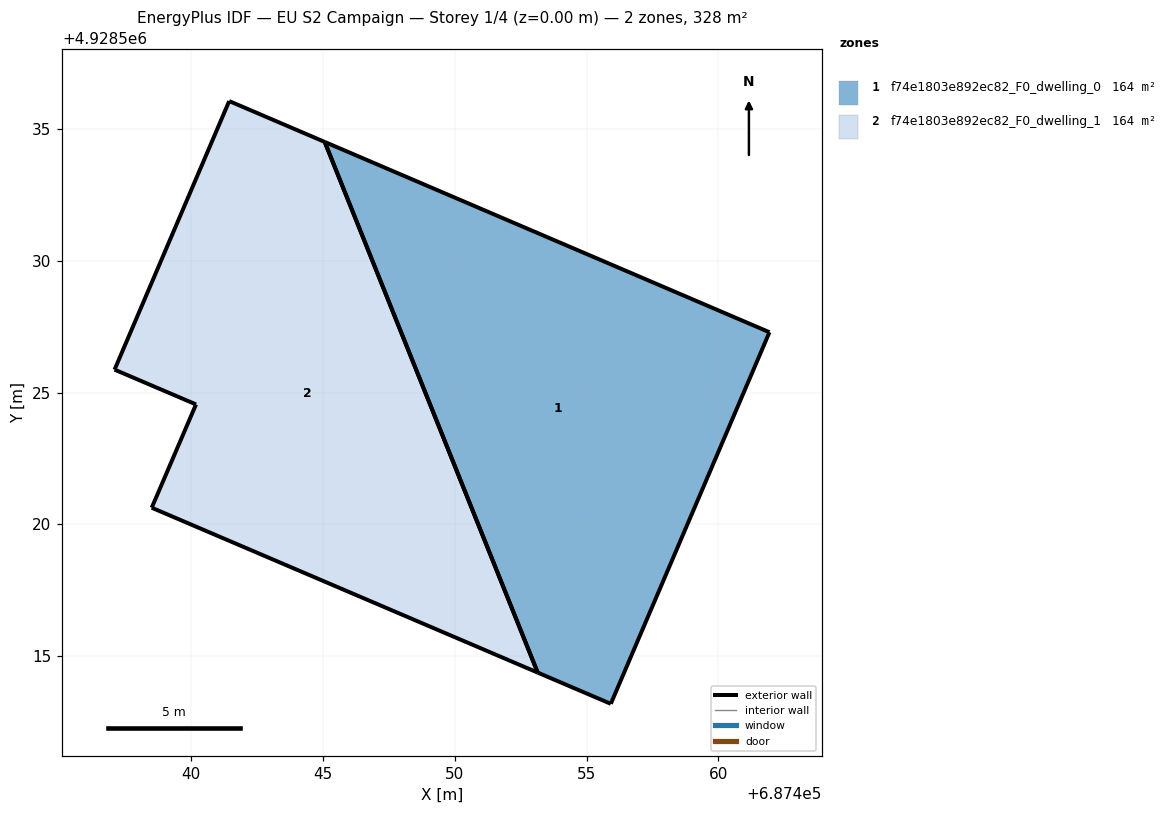
=== STOREY PLAN SPEC (per zone: floor XY polygon, exterior-wall plan segments, windows/doors) ===
zone 1: f74e1803e892ec82_F0_dwelling_0  (163.8 m²)
  floor: (687455.92, 4928513.19) (687461.94, 4928527.29) (687445.06, 4928534.51) (687453.14, 4928514.38)
  exterior wall: (687445.06, 4928534.51) – (687461.94, 4928527.29)  [18.4 m]
  exterior wall: (687461.94, 4928527.29) – (687455.92, 4928513.19)  [15.3 m]
  exterior wall: (687455.92, 4928513.19) – (687453.14, 4928514.38)  [3.0 m]
  exterior wall: (687453.14, 4928514.38) – (687445.06, 4928534.51)  [21.7 m]
zone 2: f74e1803e892ec82_F0_dwelling_1  (163.8 m²)
  floor: (687453.14, 4928514.38) (687445.06, 4928534.51) (687441.44, 4928536.06) (687437.09, 4928525.87) (687440.18, 4928524.55) (687438.50, 4928520.63)
  exterior wall: (687441.44, 4928536.06) – (687445.06, 4928534.51)  [3.9 m]
  exterior wall: (687453.14, 4928514.38) – (687438.50, 4928520.63)  [15.9 m]
  exterior wall: (687438.50, 4928520.63) – (687440.18, 4928524.55)  [4.3 m]
  exterior wall: (687440.18, 4928524.55) – (687437.09, 4928525.87)  [3.4 m]
  exterior wall: (687437.09, 4928525.87) – (687441.44, 4928536.06)  [11.1 m]
  exterior wall: (687445.06, 4928534.51) – (687453.14, 4928514.38)  [21.7 m]

=== DERIVED (storey summary) ===
Building: EU S2 Campaign
Storey: 1 of 4  (floor level z = 0.00 m)
Storey gross floor area: 327.7 m²
Zones on this storey: 2
  - f74e1803e892ec82_F0_dwelling_0: floor 163.8 m²; exterior wall 58.4 m (175.2 m²); WWR 0.0%
  - f74e1803e892ec82_F0_dwelling_1: floor 163.8 m²; exterior wall 60.3 m (180.8 m²); WWR 0.0%
Zone adjacency: (none detected)